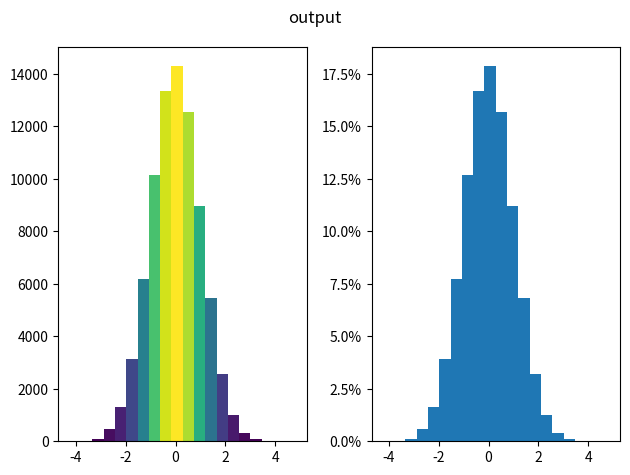

Reproduce this figure in Python.
import numpy as np
import matplotlib
from matplotlib import colors
from matplotlib.ticker import PercentFormatter
import matplotlib.pyplot as plt

plt.switch_backend('agg')


def get_heat_map(key, value, file_path):
    shape = value.shape
    fig, ax = plt.subplots()
    im = ax.imshow(value)
    # ax.set_xticks(np.arange(shape[0]))
    # ax.set_yticks(np.arange(shape[1]))
    # ax.set_xticklabels(farmers)
    # ax.set_yticklabels(vegetables)
    # Rotate the tick labels and set their alignment.
    # plt.setp(ax.get_xticklabels(), rotation=45, ha="right",
    #          rotation_mode="anchor")
    #
    # # Loop over data dimensions and create text annotations.
    # for i in range(len(vegetables)):
    #     for j in range(len(farmers)):
    #         text = ax.text(j, i, harvest[i, j],
    #                        ha="center", va="center", color="w")

    ax.set_title("Heat map of {}".format(key))
    fig.tight_layout()
    # plt.show()

    fig.savefig(file_path)
    plt.close(fig)


def heatmap(data, row_labels, col_labels, ax=None,
            cbar_kw={}, cbarlabel="", **kwargs):
    """
    Create a heatmap from a numpy array and two lists of labels.

    Arguments:
        data       : A 2D numpy array of shape (N,M)
        row_labels : A list or array of length N with the labels
                     for the rows
        col_labels : A list or array of length M with the labels
                     for the columns
    Optional arguments:
        ax         : A matplotlib.axes.Axes instance to which the heatmap
                     is plotted. If not provided, use current axes or
                     create a new one.
        cbar_kw    : A dictionary with arguments to
                     :meth:`matplotlib.Figure.colorbar`.
        cbarlabel  : The label for the colorbar
    All other arguments are directly passed on to the imshow call.
    """

    if not ax:
        ax = plt.gca()

    # Plot the heatmap
    im = ax.imshow(data, **kwargs)

    # Create colorbar
    cbar = ax.figure.colorbar(im, ax=ax, **cbar_kw)
    cbar.ax.set_ylabel(cbarlabel, rotation=-90, va="bottom")

    # We want to show all ticks...
    ax.set_xticks(np.arange(data.shape[1]))
    ax.set_yticks(np.arange(data.shape[0]))
    # ... and label them with the respective list entries.
    ax.set_xticklabels(col_labels)
    ax.set_yticklabels(row_labels)

    # Let the horizontal axes labeling appear on top.
    ax.tick_params(top=True, bottom=False,
                   labeltop=True, labelbottom=False)

    # Rotate the tick labels and set their alignment.
    plt.setp(ax.get_xticklabels(), rotation=-30, ha="right",
             rotation_mode="anchor")

    # Turn spines off and create white grid.
    for edge, spine in ax.spines.items():
        spine.set_visible(False)

    ax.set_xticks(np.arange(data.shape[1] + 1) - .5, minor=True)
    ax.set_yticks(np.arange(data.shape[0] + 1) - .5, minor=True)
    ax.grid(which="minor", color="w", linestyle='-', linewidth=3)
    ax.tick_params(which="minor", bottom=False, left=False)

    return im, cbar


def annotate_heatmap(im, data=None, valfmt="{x:.2f}",
                     textcolors=["black", "white"],
                     threshold=None, **textkw):
    """
    A function to annotate a heatmap.

    Arguments:
        im         : The AxesImage to be labeled.
    Optional arguments:
        data       : Data used to annotate. If None, the image's data is used.
        valfmt     : The format of the annotations inside the heatmap.
                     This should either use the string format method, e.g.
                     "$ {x:.2f}", or be a :class:`matplotlib.ticker.Formatter`.
        textcolors : A list or array of two color specifications. The first is
                     used for values below a threshold, the second for those
                     above.
        threshold  : Value in data units according to which the colors from
                     textcolors are applied. If None (the default) uses the
                     middle of the colormap as separation.

    Further arguments are passed on to the created text labels.
    """

    if not isinstance(data, (list, np.ndarray)):
        data = im.get_array()

    # Normalize the threshold to the images color range.
    if threshold is not None:
        threshold = im.norm(threshold)
    else:
        threshold = im.norm(data.max()) / 2.

    # Set default alignment to center, but allow it to be
    # overwritten by textkw.
    kw = dict(horizontalalignment="center",
              verticalalignment="center")
    kw.update(textkw)

    # Get the formatter in case a string is supplied
    if isinstance(valfmt, str):
        valfmt = matplotlib.ticker.StrMethodFormatter(valfmt)

    # Loop over the data and create a `Text` for each "pixel".
    # Change the text's color depending on the data.
    texts = []
    for i in range(data.shape[0]):
        for j in range(data.shape[1]):
            kw.update(color=textcolors[im.norm(data[i, j]) > threshold])
            text = im.axes.text(j, i, valfmt(data[i, j], None), **kw)
            texts.append(text)

    return texts


def get_histogram(value, file_path, title=None, bins="auto"):
    reshape_value = np.reshape(value, [-1])
    fig, axs = plt.subplots(1, 2, tight_layout=True)

    # N is the count in each bin, bins is the lower-limit of the bin
    N, bins, patches = axs[0].hist(reshape_value, bins=bins)

    # We'll color code by height, but you could use any scalar
    fracs = N / N.max()

    # we need to normalize the data to 0..1 for the full range of the colormap
    norm = colors.Normalize(fracs.min(), fracs.max())

    # Now, we'll loop through our objects and set the color of each accordingly
    for thisfrac, thispatch in zip(fracs, patches):
        color = plt.cm.viridis(norm(thisfrac))
        thispatch.set_facecolor(color)

    # We can also normalize our inputs by the total number of counts
    N, bins, patches = axs[1].hist(reshape_value, bins=bins)

    # for thisfrac, thispatch in zip(fracs, patches):
    #     color = plt.cm.viridis(norm(thisfrac))
    #     thispatch.set_facecolor(color)
    # Now we format the y-axis to display percentage
    axs[1].yaxis.set_major_formatter(PercentFormatter(xmax=np.sum(N)))
    if title != None:
        fig.suptitle(title)
    else:
        fig.suptitle(file_path)

    fig.savefig(file_path)
    plt.close(fig)


def main():
    # fig, ax = plt.subplots()
    # im, cbar = heatmap(harvest, vegetables, farmers, ax=ax,
    #                    cmap="YlGn", cbarlabel="harvest [t/year]")
    # texts = annotate_heatmap(im, valfmt="{x:.1f} t")
    #
    # fig.tight_layout()
    # plt.show()
    vegetables = ["cucumber", "tomato", "lettuce", "asparagus",
                  "potato", "wheat", "barley"]
    farmers = ["Farmer Joe", "Upland Bros.", "Smith Gardening",
               "Agrifun", "Organiculture", "BioGoods Ltd.", "Cornylee Corp."]

    harvest = np.array([[0.8, 2.4, 2.5, 3.9, 0.0, 4.0, 0.0],
                        [2.4, 0.0, 4.0, 1.0, 2.7, 0.0, 0.0],
                        [1.1, 2.4, 0.8, 4.3, 1.9, 4.4, 0.0],
                        [0.6, 0.0, 0.3, 0.0, 3.1, 0.0, 0.0],
                        [0.7, 1.7, 0.6, 2.6, 2.2, 6.2, 0.0],
                        [1.3, 1.2, 0.0, 0.0, 0.0, 3.2, 5.1],
                        [0.1, 2.0, 0.0, 1.4, 0.0, 1.9, 6.3]])

    value = np.random.randn(800, 100)
    #
    # get_heat_map(100 * value, "output")
    # get_heat_map(harvest,"output")

    get_histogram(value, "output", title=None,bins=20)


if __name__ == "__main__":
    main()
